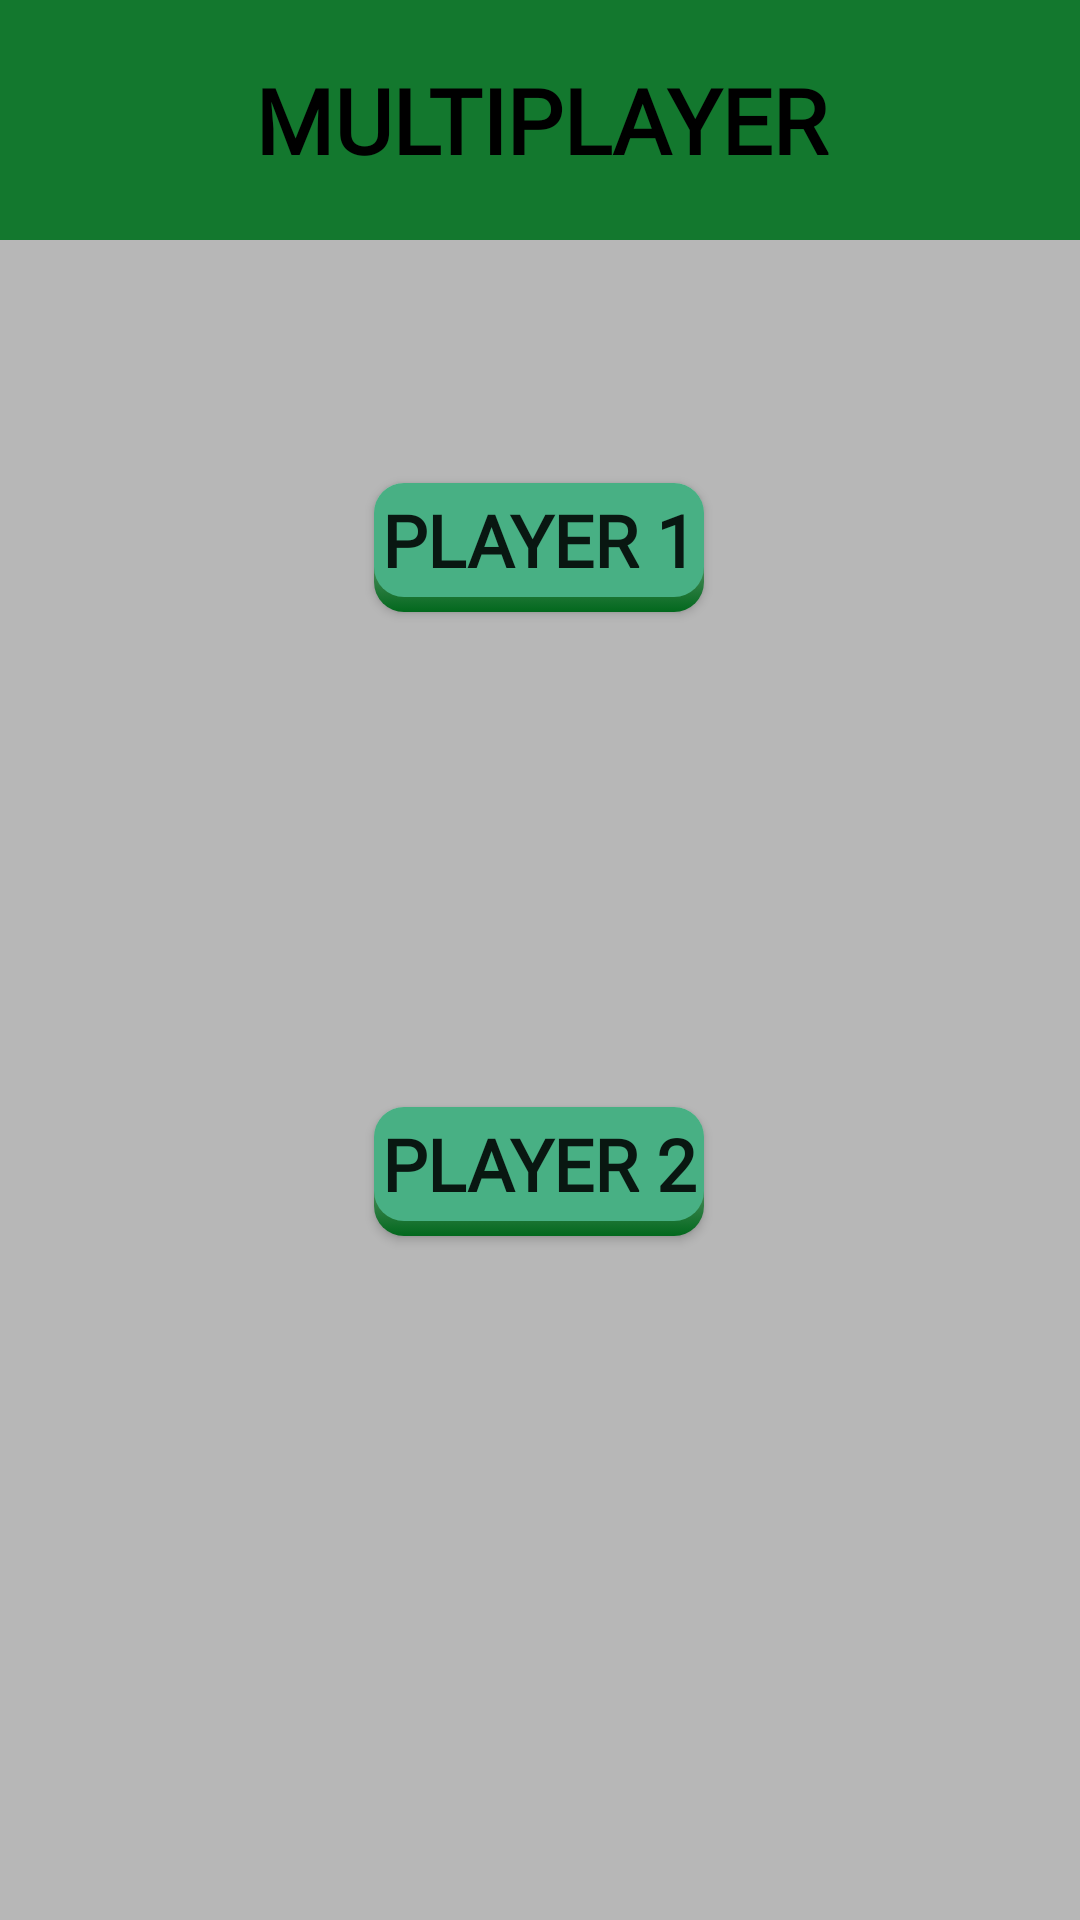

Android layout source for this screen:
<!-- AndroidManifest.xml: application theme AppTheme -->
<!-- res/layout/activity_multiplayer_selection.xml -->
<?xml version="1.0" encoding="utf-8"?>
<android.support.constraint.ConstraintLayout xmlns:android="http://schemas.android.com/apk/res/android"
    xmlns:app="http://schemas.android.com/apk/res-auto"
    xmlns:tools="http://schemas.android.com/tools"
    android:id="@+id/relativeLayout3"
    android:layout_width="match_parent"
    android:layout_height="match_parent"
    tools:context=".Activity.MultiplayerSelectionActivity">

    <TextView
        android:id="@+id/textView8"
        android:layout_width="0dp"
        android:layout_height="80dp"
        android:background="@color/mGreen"
        android:fontFamily="@font/fjalla_one"
        android:gravity="center_vertical"
        android:text="Multiplayer"
        android:textAlignment="center"
        android:textAllCaps="true"
        android:textColor="@android:color/black"
        android:textSize="30sp"
        android:textStyle="bold"
        app:layout_constraintEnd_toEndOf="parent"
        app:layout_constraintStart_toStartOf="parent"
        app:layout_constraintTop_toTopOf="parent" />


    <Button
        android:id="@+id/p1_button"
        android:layout_width="120dp"
        android:layout_height="wrap_content"
        android:layout_marginTop="8dp"
        android:layout_marginBottom="160dp"
        android:background="@drawable/round_cornered_button"
        android:fontFamily="@font/fjalla_one"
        android:text="Player 1"
        android:textSize="24sp"
        android:textStyle="bold"
        app:layout_constraintBottom_toTopOf="@+id/p2_button"
        app:layout_constraintEnd_toEndOf="parent"
        app:layout_constraintHorizontal_bias="0.498"
        app:layout_constraintStart_toStartOf="parent"
        app:layout_constraintTop_toBottomOf="@+id/textView8"
        app:layout_constraintVertical_bias="1.0" />

    <Button
        android:id="@+id/p2_button"
        android:layout_width="120dp"
        android:layout_height="wrap_content"
        android:layout_marginBottom="228dp"
        android:background="@drawable/round_cornered_button"
        android:fontFamily="@font/fjalla_one"
        android:text="Player 2"
        android:textSize="24sp"
        android:textStyle="bold"
        app:layout_constraintBottom_toBottomOf="parent"
        app:layout_constraintEnd_toEndOf="parent"
        app:layout_constraintHorizontal_bias="0.498"
        app:layout_constraintStart_toStartOf="parent" />
</android.support.constraint.ConstraintLayout>
<!-- resources referenced by this layout -->
<resources>
  <color name="mGreen">#13782E</color>
  <!-- drawable round_cornered_button (drawable) -->
  <?xml version="1.0" encoding="utf-8"?>
  <selector xmlns:android="http://schemas.android.com/apk/res/android">
      <item android:state_pressed="false">
          <layer-list xmlns:android="http://schemas.android.com/apk/res/android">
  
              <item
                  android:top="5dp"
                  android:left="5dp"
                  android:right="5dp"
                  android:bottom="0dp">
                  <shape android:shape="rectangle">
                      <gradient android:angle="90" android:startColor="@color/mVeryGreen" android:endColor="#cbcbcb" />
                      <corners android:radius="10dp"></corners>
                  </shape>
              </item>
  
              <item
                  android:top="5dp"
                  android:left="5dp"
                  android:right="5dp"
                  android:bottom="5dp">
                  <shape android:shape="rectangle">
                      <solid android:color="@color/mLightGreen" />
                      <corners android:radius="10dp"></corners>
                  </shape>
              </item>
  
          </layer-list>
      </item>
  
      <item android:state_pressed="true">
          <shape android:shape="rectangle">
              <solid android:color="@color/mVeryGreen"/>
              <corners android:radius="10dp"></corners>
          </shape>
      </item>
  </selector>
  <style name="AppTheme" parent="Theme.AppCompat.Light.NoActionBar">
          
          <item name="colorPrimary">@color/mGreen</item>
          <item name="colorPrimaryDark">@color/mColorWhite</item>
          <item name="colorAccent">@color/mVeryGreen</item>
          <item name="android:background">@drawable/theme_background</item>
          <item name="android:drawablePadding">5dp</item>
      </style>
  <color name="mVeryGreen">#02681d</color>
  <color name="mLightGreen">#48B084</color>
  <color name="mColorWhite">#ffffff</color>
  <!-- drawable theme_background (drawable) -->
  <?xml version="1.0" encoding="utf-8"?>
  <layer-list xmlns:android="http://schemas.android.com/apk/res/android">
  
      
      <item android:top="0dp" android:left="0dp" android:right="0dp" android:bottom="0dp">
          <shape android:shape="rectangle">
              <solid android:color="#b7b7b7" />
          </shape>
      </item>
  
  </layer-list>
</resources>
